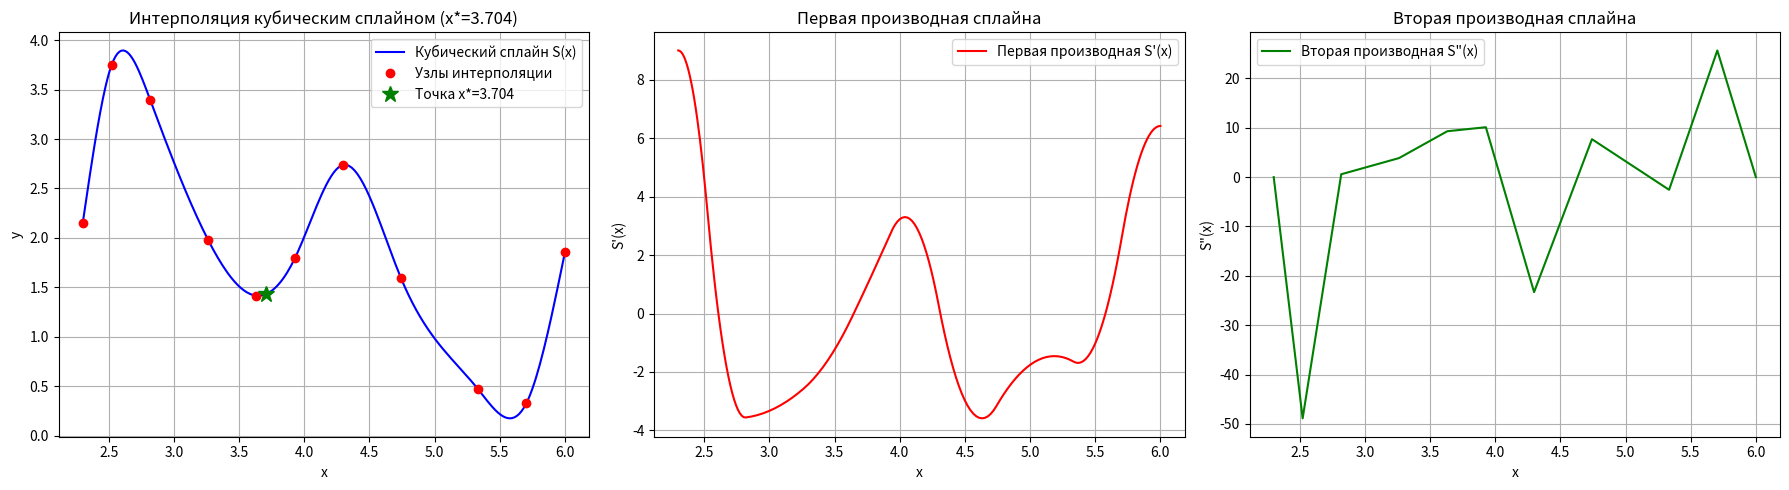

Python code for this plot:
import matplotlib.pyplot as plt

xi = [2.30, 2.522, 2.818, 3.262, 3.632, 3.928, 4.298, 4.742, 5.334, 5.704, 6.00]
yi = [2.152, 3.751, 3.394, 1.979, 1.416, 1.795, 2.738, 1.593, 0.468, 0.327, 1.854]
x_star = 3.704

def cubic_spline_interpolation(x_nodes, y_nodes, x_eval):
    n = len(x_nodes) - 1
    h = [x_nodes[i+1] - x_nodes[i] for i in range(n)] 
    
    P = [0.0] * n
    Q = [0.0] * n
    
    for i in range(1, n):
        hi_prev = h[i-1]
        hi_curr = h[i]
        
        A = hi_prev
        B = 2 * (hi_prev + hi_curr)
        C = hi_curr
        
        F = 3 * ((y_nodes[i+1] - y_nodes[i])/hi_curr - (y_nodes[i] - y_nodes[i-1])/hi_prev)
        
        denominator = B + A * P[i-1]
        P[i] = -C / denominator
        Q[i] = (F - A * Q[i-1]) / denominator
        
    c = [0.0] * (n + 1)
    c[n] = 0.0
    
    for i in range(n - 1, 0, -1):
        c[i] = P[i] * c[i+1] + Q[i]
        
    splines = []
    
    target_spline = None
    target_idx = -1

    for i in range(n):
        a = y_nodes[i]
        c_curr = c[i]
        b = (y_nodes[i+1] - y_nodes[i]) / h[i] - (h[i] / 3.0) * (c[i+1] + 2 * c_curr)
        d = (c[i+1] - c_curr) / (3.0 * h[i])
        
        splines.append({'a': a, 'b': b, 'c': c_curr, 'd': d, 'x_start': x_nodes[i]})
        
        if x_nodes[i] <= x_eval <= x_nodes[i+1]:
            target_spline = splines[-1]
            target_idx = i + 1
    
    if target_spline:
        dx = x_eval - target_spline['x_start']
        val = target_spline['a'] + target_spline['b'] * dx + \
              target_spline['c'] * (dx**2) + target_spline['d'] * (dx**3)
        return val, target_spline, target_idx, splines
    else:
        return None, None, None, splines

val_star, coeffs_star, idx_star, all_splines = cubic_spline_interpolation(xi, yi, x_star)

print(f"\nРЕЗУЛЬТАТЫ ДЛЯ ТОЧКИ x* = {x_star}")
print("-" * 50)
if coeffs_star:
    print(f"Точка попадает в интервал {idx_star}: [{xi[idx_star-1]}; {xi[idx_star]}]")
    print(f"Коэффициенты сплайна на этом отрезке:")
    print(f"a = {coeffs_star['a']:.6f}")
    print(f"b = {coeffs_star['b']:.6f}")
    print(f"c = {coeffs_star['c']:.6f}")
    print(f"d = {coeffs_star['d']:.6f}")
    print("-" * 50)
    print(f"Значение функции S(x*) = {val_star:.6f}")
    print("-" * 50)

x_plot = []
y_plot = []
y_prime = []
y_double_prime = []

for i, s in enumerate(all_splines):
    steps = 20
    h_local = xi[i+1] - xi[i]
    for k in range(steps):
        xx = xi[i] + k * h_local / steps
        dx = xx - xi[i]
        yy = s['a'] + s['b']*dx + s['c']*(dx**2) + s['d']*(dx**3)
        yy_prime = s['b'] + 2*s['c']*dx + 3*s['d']*(dx**2)
        yy_double_prime = 2*s['c'] + 6*s['d']*dx
        x_plot.append(xx)
        y_plot.append(yy)
        y_prime.append(yy_prime)
        y_double_prime.append(yy_double_prime)

x_plot.append(xi[-1])
y_plot.append(yi[-1])
dx_last = xi[-1] - xi[-2]
y_prime.append(all_splines[-1]['b'] + 2*all_splines[-1]['c']*dx_last + 3*all_splines[-1]['d']*(dx_last**2))
y_double_prime.append(2*all_splines[-1]['c'] + 6*all_splines[-1]['d']*dx_last)

fig, (ax1, ax2, ax3) = plt.subplots(1, 3, figsize=(18, 5))

ax1.plot(x_plot, y_plot, 'b-', label='Кубический сплайн S(x)')
ax1.plot(xi, yi, 'ro', label='Узлы интерполяции')
ax1.plot(x_star, val_star, 'g*', markersize=12, label=f'Точка x*={x_star}')
ax1.grid(True)
ax1.set_title(f'Интерполяция кубическим сплайном (x*={x_star})')
ax1.set_xlabel('x')
ax1.set_ylabel('y')
ax1.legend()

ax2.plot(x_plot, y_prime, 'r-', label="Первая производная S'(x)")
ax2.grid(True)
ax2.set_title("Первая производная сплайна")
ax2.set_xlabel('x')
ax2.set_ylabel("S'(x)")
ax2.legend()

ax3.plot(x_plot, y_double_prime, 'g-', label='Вторая производная S"(x)')
ax3.grid(True)
ax3.set_title('Вторая производная сплайна')
ax3.set_xlabel('x')
ax3.set_ylabel('S"(x)')
ax3.legend()

plt.tight_layout()
plt.show()